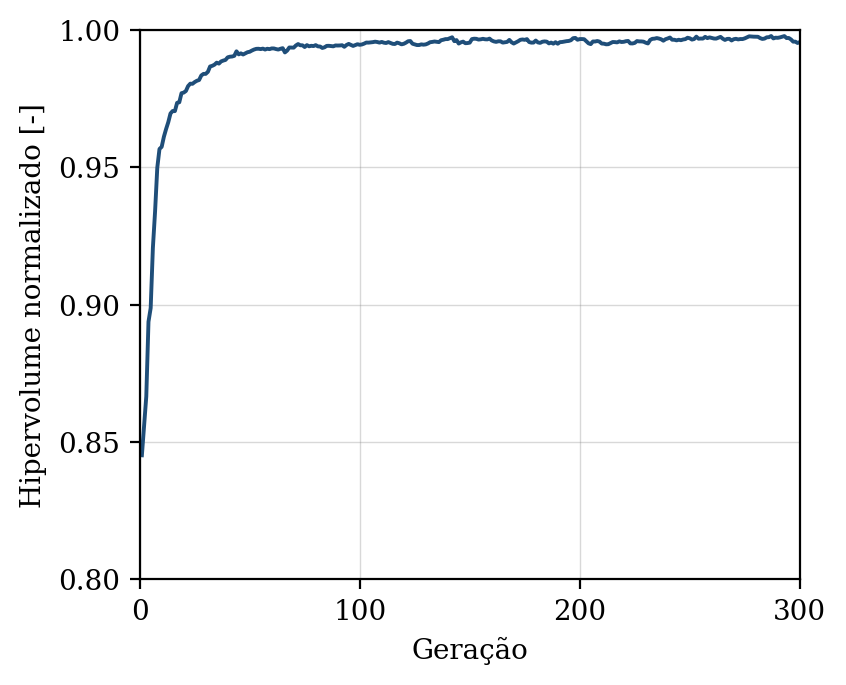

The file beside this chart, header and first rows:
geracao, hipervolume, n_solucoes, n_avaliacoes
1, 0.8452, 10, 50
2, 0.8556, 16, 100
3, 0.8666, 19, 150
4, 0.8938, 22, 200
5, 0.8988, 26, 250
6, 0.9207, 26, 300
7, 0.934, 31, 350
8, 0.9499, 43, 400
9, 0.9567, 49, 450
10, 0.9575, 50, 500
11, 0.9611, 50, 550
12, 0.9639, 50, 600
13, 0.9664, 50, 650
14, 0.9696, 50, 700
15, 0.9705, 50, 750
16, 0.9705, 50, 800
17, 0.9735, 50, 850
18, 0.9737, 50, 900
19, 0.977, 50, 950
20, 0.9772, 50, 1000
21, 0.9778, 50, 1050
22, 0.9796, 50, 1100
23, 0.9805, 50, 1150
24, 0.9804, 50, 1200
25, 0.9811, 50, 1250
26, 0.9815, 50, 1300
27, 0.9818, 50, 1350
28, 0.9834, 50, 1400
29, 0.984, 50, 1450
30, 0.984, 50, 1500
31, 0.9848, 50, 1550
32, 0.9867, 50, 1600
33, 0.987, 50, 1650
34, 0.9874, 50, 1700
35, 0.9881, 50, 1750
36, 0.9878, 50, 1800
37, 0.9886, 50, 1850
38, 0.9889, 50, 1900
39, 0.9891, 50, 1950
40, 0.9901, 50, 2000
41, 0.9903, 50, 2050
42, 0.9904, 50, 2100
43, 0.9906, 50, 2150
44, 0.9922, 50, 2200
45, 0.9911, 50, 2250
46, 0.9915, 50, 2300
47, 0.9911, 50, 2350
48, 0.9915, 50, 2400
49, 0.9919, 50, 2450
50, 0.9921, 50, 2500
51, 0.9925, 50, 2550
52, 0.9929, 50, 2600
53, 0.9931, 50, 2650
54, 0.9932, 50, 2700
55, 0.9931, 50, 2750
56, 0.9932, 50, 2800
57, 0.9929, 50, 2850
58, 0.9932, 50, 2900
59, 0.993, 50, 2950
60, 0.9933, 50, 3000
... 240 more rows
